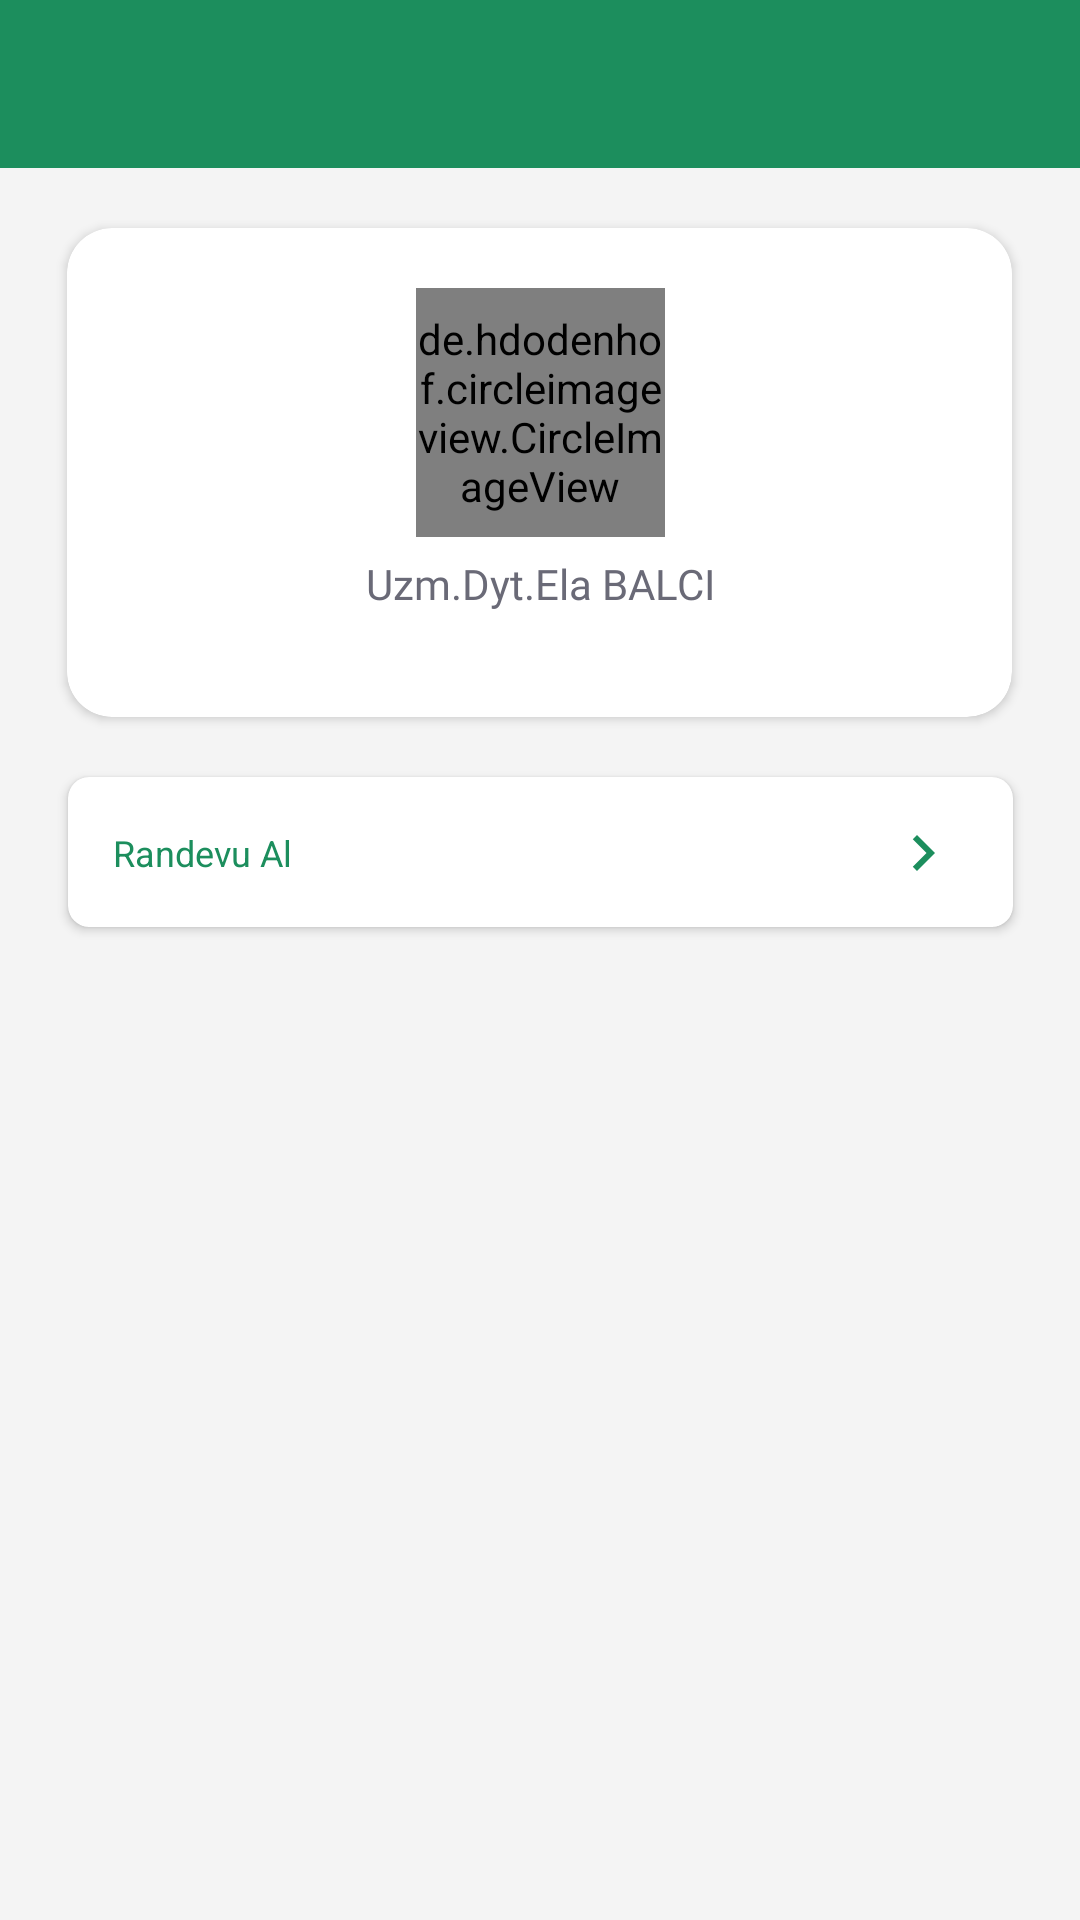

Here is an Android app screen rendered from its layout file. Give the layout XML and the strings, colors and styles it references.
<!-- AndroidManifest.xml: application theme Theme.HastaRandevuSistemi -->
<!-- res/layout/activity_doctor_details.xml -->
<?xml version="1.0" encoding="utf-8"?>
<androidx.constraintlayout.widget.ConstraintLayout xmlns:android="http://schemas.android.com/apk/res/android"
    xmlns:app="http://schemas.android.com/apk/res-auto"
    xmlns:tools="http://schemas.android.com/tools"
    android:layout_width="match_parent"
    android:layout_height="match_parent"
    android:background="@color/background"
    tools:context=".DoctorDetails">

    <androidx.appcompat.widget.Toolbar
        android:id="@+id/toolbarDoctorDetail"
        android:layout_width="409dp"
        android:layout_height="wrap_content"
        android:background="?attr/colorPrimary"
        android:minHeight="?attr/actionBarSize"
        android:theme="?attr/actionBarTheme"
        app:layout_constraintEnd_toEndOf="parent"
        app:layout_constraintHorizontal_bias="0.5"
        app:layout_constraintStart_toStartOf="parent"
        app:layout_constraintTop_toTopOf="parent" />

    <androidx.cardview.widget.CardView
        android:id="@+id/cardViewDoctorDetails"
        android:layout_width="315dp"
        android:layout_height="50dp"
        android:layout_margin="20dp"
        android:layout_marginTop="48dp"
        app:cardCornerRadius="7dp"
        app:layout_constraintEnd_toEndOf="parent"
        app:layout_constraintHorizontal_bias="0.526"
        app:layout_constraintStart_toStartOf="parent"
        app:layout_constraintTop_toBottomOf="@+id/cardView3">

        <androidx.constraintlayout.widget.ConstraintLayout
            android:id="@+id/cLayoutDoctorDetails"
            android:layout_width="match_parent"
            android:layout_height="match_parent"
            app:layout_constraintBottom_toBottomOf="parent"
            app:layout_constraintEnd_toEndOf="parent"
            app:layout_constraintHorizontal_bias="0.5"
            app:layout_constraintStart_toStartOf="parent"
            app:layout_constraintTop_toTopOf="parent">

            <TextView
                android:id="@+id/textViewGet"
                android:layout_width="wrap_content"
                android:layout_height="wrap_content"
                android:layout_marginStart="15dp"
                android:text="Randevu Al"
                android:textColor="@color/green"
                android:textSize="12dp"
                app:layout_constraintBottom_toBottomOf="parent"
                app:layout_constraintStart_toStartOf="parent"
                app:layout_constraintTop_toTopOf="parent" />

            <ImageView
                android:id="@+id/imageViewNotFoundDoctor"
                android:layout_width="wrap_content"
                android:layout_height="wrap_content"
                android:layout_marginEnd="18dp"
                app:layout_constraintBottom_toBottomOf="@+id/textViewGet"
                app:layout_constraintEnd_toEndOf="parent"
                app:layout_constraintTop_toTopOf="@+id/textViewGet"
                app:srcCompat="@drawable/right_green" />
        </androidx.constraintlayout.widget.ConstraintLayout>
    </androidx.cardview.widget.CardView>

    <androidx.cardview.widget.CardView
        android:id="@+id/cardView3"
        android:layout_width="315dp"
        android:layout_height="163dp"
        android:layout_margin="20dp"
        android:layout_marginTop="50dp"
        app:cardCornerRadius="15dp"
        app:layout_constraintEnd_toEndOf="parent"
        app:layout_constraintHorizontal_bias="0.473"
        app:layout_constraintStart_toStartOf="parent"
        app:layout_constraintTop_toBottomOf="@+id/toolbarDoctorDetail">

        <androidx.constraintlayout.widget.ConstraintLayout
            android:layout_width="match_parent"
            android:layout_height="wrap_content">

            <de.hdodenhof.circleimageview.CircleImageView
                android:id="@+id/imageViewDoctorImage"
                android:layout_width="83dp"
                android:layout_height="83dp"
                android:layout_marginTop="20dp"
                app:layout_constraintEnd_toEndOf="@+id/textViewDoctorNameAndSurname"
                app:layout_constraintHorizontal_bias="0.5"
                app:layout_constraintStart_toStartOf="@+id/textViewDoctorNameAndSurname"
                app:layout_constraintTop_toTopOf="parent"
                tools:srcCompat="@tools:sample/avatars" />

            <TextView
                android:id="@+id/textViewDoctorNameAndSurname"
                android:layout_width="wrap_content"
                android:layout_height="wrap_content"
                android:layout_marginTop="6dp"
                android:fontFamily="@font/quicksand_medium"
                android:text="Uzm.Dyt.Ela BALCI"
                android:textColor="@color/doctorsinfotextcolor"
                android:textSize="14dp"
                app:layout_constraintEnd_toEndOf="@+id/textViewDoctorStatus"
                app:layout_constraintHorizontal_bias="0.5"
                app:layout_constraintStart_toStartOf="@+id/textViewDoctorStatus"
                app:layout_constraintTop_toBottomOf="@+id/imageViewDoctorImage" />

            <TextView
                android:id="@+id/textViewDoctorStatus"
                android:layout_width="wrap_content"
                android:layout_height="wrap_content"
                android:layout_marginBottom="4dp"
                android:text=""
                android:textColor="@color/doctorstatus"
                android:textSize="12dp"
                app:layout_constraintBottom_toBottomOf="parent"
                app:layout_constraintEnd_toEndOf="parent"
                app:layout_constraintHorizontal_bias="0.5"
                app:layout_constraintStart_toStartOf="parent"
                app:layout_constraintTop_toBottomOf="@+id/textViewDoctorNameAndSurname" />
        </androidx.constraintlayout.widget.ConstraintLayout>
    </androidx.cardview.widget.CardView>

</androidx.constraintlayout.widget.ConstraintLayout>
<!-- resources referenced by this layout -->
<resources>
  <color name="background">#F4F4F4</color>
  <color name="doctorsinfotextcolor">#6A6A77</color>
  <color name="doctorstatus">#FEAC02</color>
  <color name="green">#1C8E5D</color>
  <!-- drawable right_green (drawable) -->
  <vector xmlns:android="http://schemas.android.com/apk/res/android"
      android:width="24dp"
      android:height="24dp"
      android:viewportWidth="24"
      android:viewportHeight="24"
      android:tint="@color/green">
    <path
        android:fillColor="@android:color/white"
        android:pathData="M10,6L8.59,7.41 13.17,12l-4.58,4.59L10,18l6,-6z"/>
  </vector>
  <style name="Theme.HastaRandevuSistemi" parent="Theme.MaterialComponents.DayNight.DarkActionBar">
          
          <item name="colorPrimary">@color/green</item>
          <item name="colorPrimaryVariant">@color/green</item>
          <item name="colorOnPrimary">@color/white</item>
          
          <item name="colorSecondary">@color/green</item>
          <item name="colorSecondaryVariant">@color/green</item>
          <item name="colorOnSecondary">@color/black</item>
          
          <item name="android:statusBarColor" tools:targetApi="l">?attr/colorPrimaryVariant</item>
          
          <item name="windowNoTitle">true</item>
          <item name="windowActionBar">false</item>
      </style>
  <color name="white">#FFFFFFFF</color>
  <color name="black">#FF000000</color>
</resources>
